Run: headless pygame with SDL's dummy video driver; simulated clock (each Clock.tick advances the game by its frame time, no real sleeping); random seed 0; keys injected as events and as key.get_pressed() state; mouse plan: one left click at the window centre at the start of phase 2, then a move to the lower-right quarter at the start of phase 3.
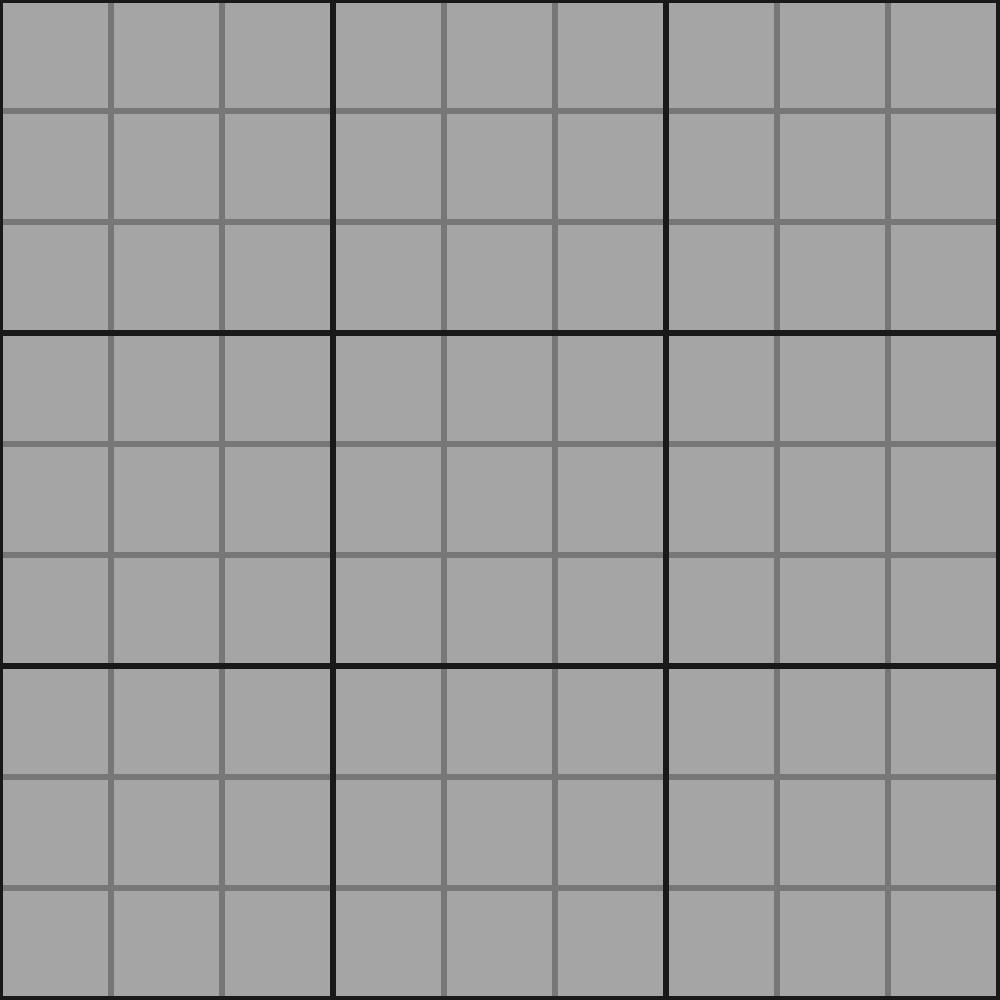
Frame 1 of 4 · flips 1–60 · no input
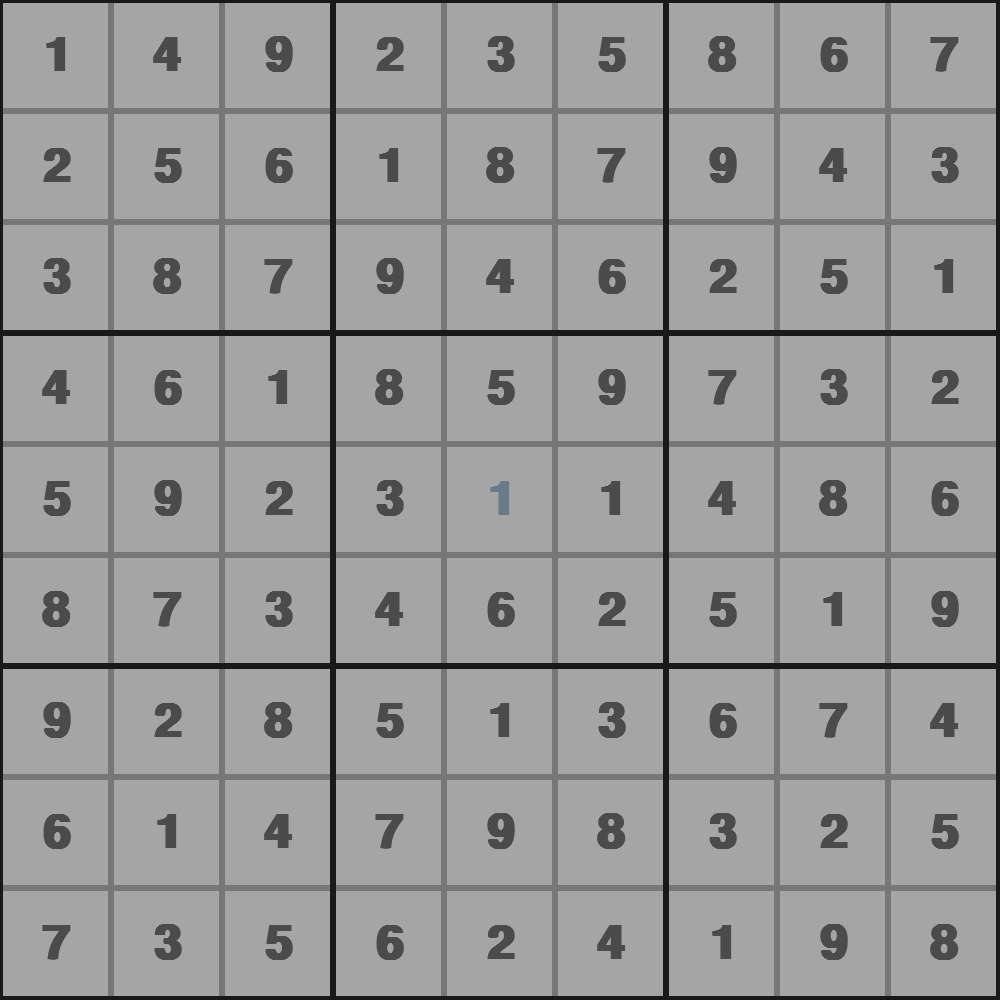
Frame 2 of 4 · flips 61–180 · clicked the window centre · tapped SPACE, RETURN · held RIGHT (→), D
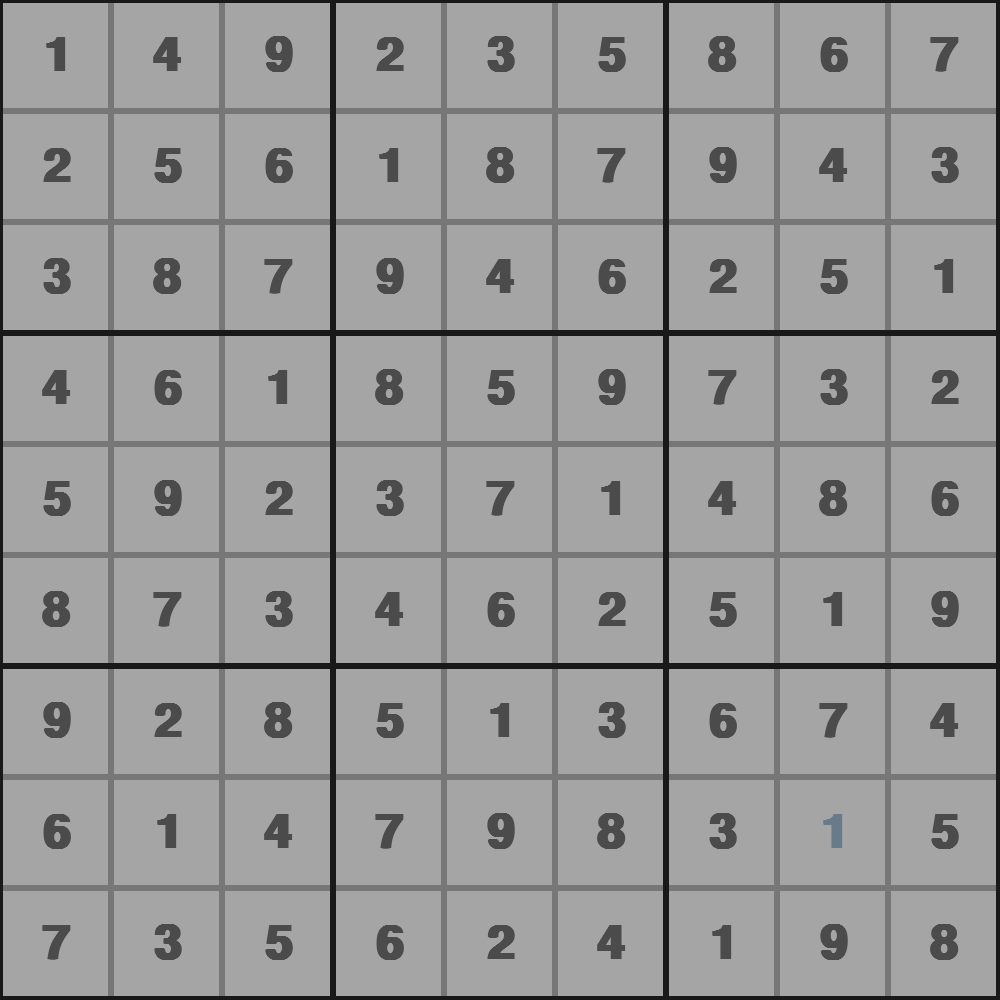
Frame 3 of 4 · flips 181–300 · moved the mouse to the lower-right quarter · held DOWN (↓), S
Frame 4 of 4 · flips 301–420 · held LEFT (←), A, UP (↑), W · screen unchanged from frame 3, image omitted

The pygame program that drew these frames:

import pygame
import random

# Colors
light_bg_color = "#777777"
dark_bg_color = "#191919"
square_color = "#a5a5a5"
number_color = "#4b4b4b"
placing_number_color = "#677b8b"
erasing_color = "#a02f2f"


class Square:
    def __init__(self, pos, value) -> None:
        self.pos = pos
        self.value = value
        self.placing_value = 0
        self.isHovering = False
        self.possibilities = set()
    def draw(self, board_size):
        square_size = res/board_size
        screen_pos = (self.pos[0]*square_size,
                      self.pos[1]*square_size)
        pygame.draw.rect(screen, square_color, (screen_pos[0]+gridlines_girth,screen_pos[1]+gridlines_girth,square_size-gridlines_girth*2,square_size-gridlines_girth*2))
        if self.isHovering and self.placing_value != 0:
            RenderedText = Textfont.render(str(self.placing_value),True,placing_number_color)
            TextRect = RenderedText.get_rect(center=(screen_pos[0]+square_size/2, screen_pos[1]+square_size/2))
            screen.blit(RenderedText,TextRect)
        elif self.isHovering and self.placing_value == 0:
            RenderedText = Textfont.render('X',True,erasing_color)
            TextRect = RenderedText.get_rect(center=(screen_pos[0]+square_size/2, screen_pos[1]+square_size/2))
            screen.blit(RenderedText,TextRect)
        elif self.value != 0:
            RenderedText = Textfont.render(str(self.value),True,number_color)
            TextRect = RenderedText.get_rect(center=(screen_pos[0]+square_size/2, screen_pos[1]+square_size/2))
            screen.blit(RenderedText,TextRect)


class Sudoku:
    def __init__(self,board_size=9) -> None:
        self.board_size = board_size
        self.running = False
        self.board = []
        self.isPlacing = False
        self.hovering_square = None
        self.placing_value = 1
        self.remaining_numbers = int(81*0.75)
    def run(self):
        self.running = True
        self.generateBoard()
        while self.running:
            for event in pygame.event.get():
                if event.type == pygame.QUIT:
                    self.running = False
                    quit()
                    pygame.quit()
                elif event.type == pygame.MOUSEBUTTONDOWN:
                    match event.button:
                        case 1:
                            if self.isPlacing:
                                self.hovering_square.value = self.placing_value
                            else: self.isPlacing = True
                        case 3:
                            if self.isPlacing:
                                if self.hovering_square != None: self.hovering_square.isHovering = False
                                self.hovering_square = None
                                self.isPlacing = False
                        case 2:
                            sudoku.generateSudoku()
                elif event.type == pygame.MOUSEWHEEL:
                    self.placing_value += event.y
                    self.placing_value = max(min(self.placing_value,9),0)
                elif event.type == pygame.KEYDOWN:
                    match event.key:
                        case pygame.K_SPACE:
                            self.solve()
            self.drawBg()
            self.update()
            pygame.display.flip()
    def generateBoard(self):
        self.board = [[Square((x,y),0) for x in range(self.board_size)] for y in range(self.board_size)] 
    def generateSudoku(self):
        self.generateBoard()
        try:
            for _ in range(10):
                random_square = self.board[random.randint(0,8)][random.randint(0,8)]
                if random_square.value == 0:
                    self.placeRandomNumber(random_square)
            self.solve()
        except:
            self.generateSudoku()
            
        while 81-self.countZeros() > self.remaining_numbers:
            self.board[random.randint(0,8)][random.randint(0,8)].value = 0
    def placeRandomNumber(self,square):
        square.value = random.randint(1,9)
        if not self.checkSolution(False):
            self.placeRandomNumber(square)
    def countZeros(self):
        sum = 0
        for x in range(self.board_size):
            for y in range(self.board_size):
                if self.board[y][x].value == 0: sum += 1
        return sum
    def drawBg(self):
        big_square_amount = int(self.board_size**0.5)
        big_square_size = res/big_square_amount
        screen.fill(dark_bg_color)
        for x in range(big_square_amount):
            for y in range(big_square_amount):
                pygame.draw.rect(screen,light_bg_color,(x*big_square_size+gridlines_girth,y*big_square_size+gridlines_girth,big_square_size-gridlines_girth*2,big_square_size-gridlines_girth*2))
    def update(self):
        if self.isPlacing:
            mouse_pos = pygame.mouse.get_pos()
            board_mouse_pos = (int(mouse_pos[0]*self.board_size/res),int(mouse_pos[1]*self.board_size/res))
            hovered_square = self.board[board_mouse_pos[1]][board_mouse_pos[0]]
            if hovered_square != self.hovering_square:
                if self.hovering_square == None:
                    hovered_square.isHovering = True
                    self.hovering_square = hovered_square
                    self.hovering_square.placing_value = self.placing_value
                else:
                    self.hovering_square.isHovering = False
                    hovered_square.isHovering = True
                    self.hovering_square = hovered_square
                    self.hovering_square.placing_value = self.placing_value
            else:
                self.hovering_square.placing_value = self.placing_value

        for line in self.board:
            for square in line:
                square.draw(self.board_size)
    def checkSolution(self, isZeroCount):
        # check lines
        for line in self.board:
            numbers_seen = []
            for square in line:
                if square.value == 0:
                    if isZeroCount: return False
                elif square.value in numbers_seen:
                    return False
                else:
                    numbers_seen.append(square.value)
        # check columns
        for x in range(self.board_size):
            numbers_seen = []
            for y in range(self.board_size):
                if self.board[y][x].value == 0:
                    if isZeroCount: return False
                elif self.board[y][x].value in numbers_seen:
                    return False
                else:
                    numbers_seen.append(self.board[y][x].value)
        # check big square
        big_square_amount = int(self.board_size**0.5)
        for x in range(big_square_amount):
            for y in range(big_square_amount):
                numbers_seen = []
                for X in [0,1,2]:
                    for Y in [0,1,2]:
                        if self.board[Y+y*3][X+x*3].value == 0:
                            if isZeroCount: return False
                        elif self.board[Y+y*3][X+x*3].value in numbers_seen:
                            return False
                        else:
                            numbers_seen.append(self.board[Y+y*3][X+x*3].value)
        return True      
    def solve(self):
        history = []
        for x in range(self.board_size):
            for y in range(self.board_size):
                active_square = self.board[y][x]
                if active_square.value == 0:
                    self.fillaSquare(active_square, True, history)                  
    def fillaSquare(self, square, isFirst, history):
        if isFirst:
            for n in range(1,10):
                square.value = n
                if self.checkSolution(False):
                    square.possibilities.add(n)
        else:
            square.possibilities.pop()
        if len(square.possibilities) == 0:
            square.value = 0
            self.fillaSquare(history.pop(), False, history)
            self.fillaSquare(square,True,history)
        else:
            square.value = next(iter(square.possibilities))
            history.append(square)


pygame.init()
res = 1000
Textfont = pygame.font.SysFont('monospace', int(0.07*res), bold=True)
screen = pygame.display.set_mode((res,res))

# Game Settings
gridlines_girth = 0.003*res

# Game Start
sudoku = Sudoku()
sudoku.run()
